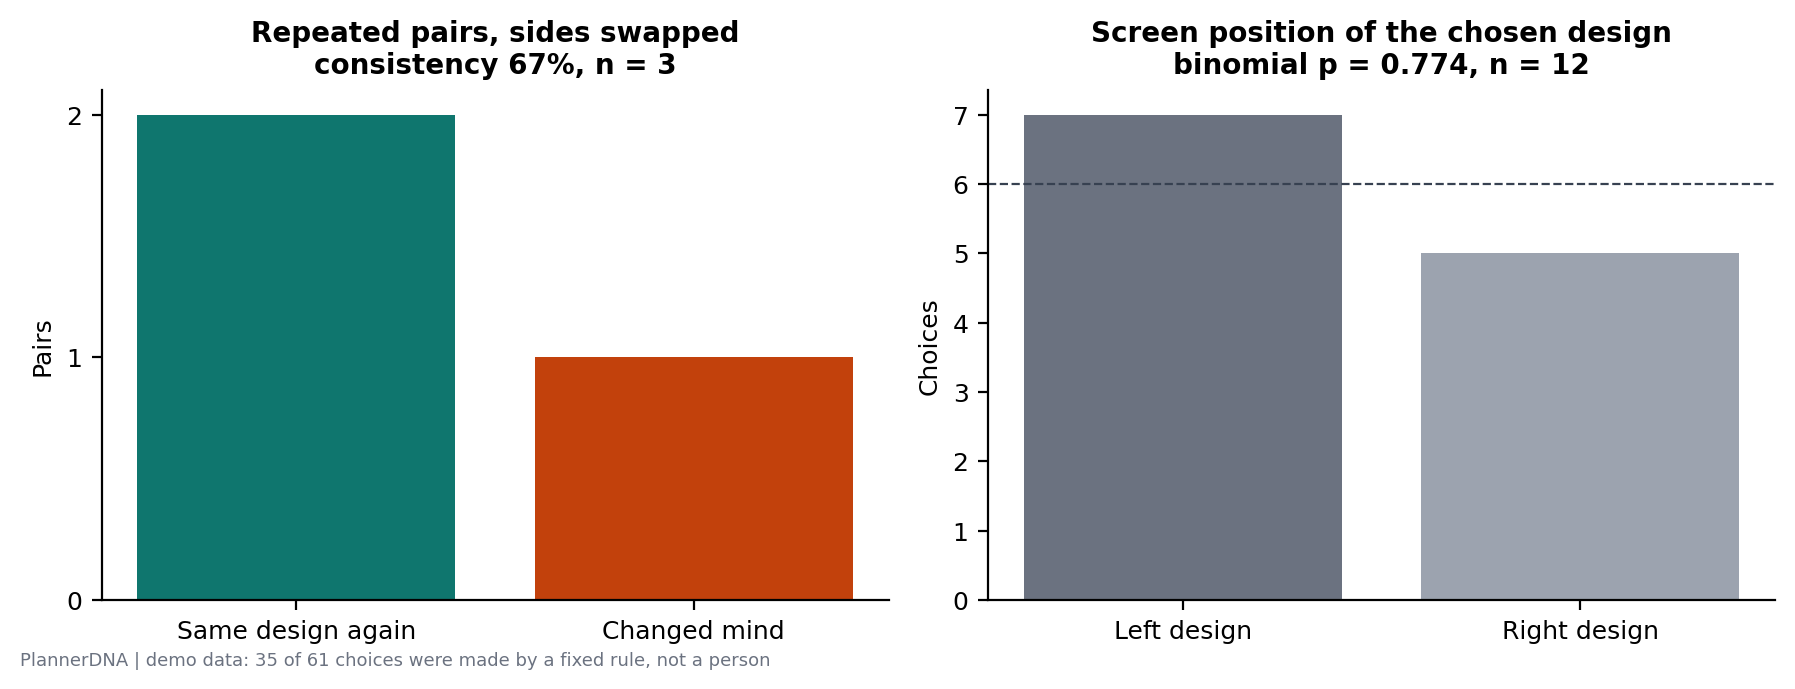

The data file committed next to this chart (first rows):
measure, count, of, rate, ci_low, ci_high, note
repeat_agreement, 2, 3, 0.6667, 0.2077, 0.9385, Wilson score interval, 95%
chose_left, 7, 12, 0.5833, , , binomial p = 0.7744
